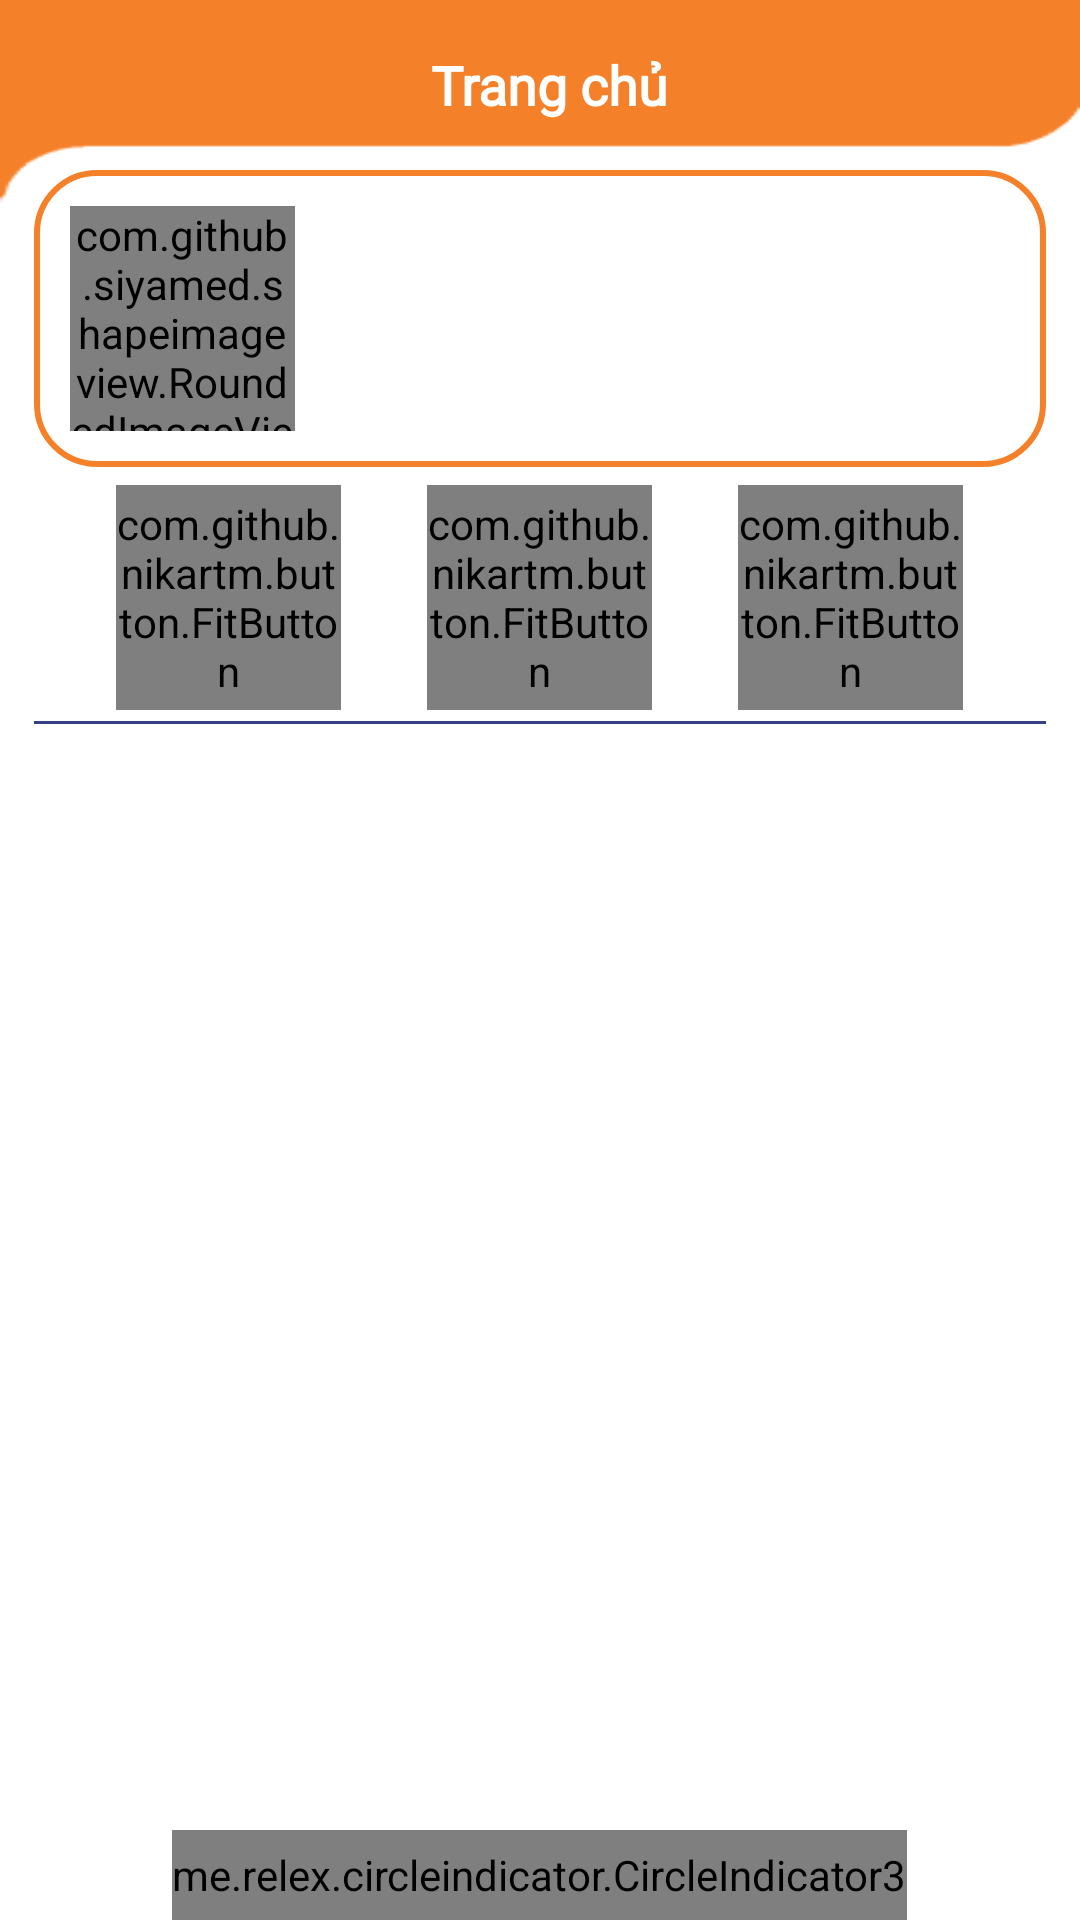

Write the Android layout XML for this screen, with the resource values it uses.
<!-- AndroidManifest.xml: application theme MyAppTheme -->
<!-- res/layout/fragment_home.xml -->
<?xml version="1.0" encoding="utf-8"?>
<LinearLayout xmlns:android="http://schemas.android.com/apk/res/android"
    xmlns:app="http://schemas.android.com/apk/res-auto"
    xmlns:tools="http://schemas.android.com/tools"
    android:layout_width="match_parent"
    android:layout_height="match_parent"
    android:orientation="vertical"
    tools:context=".ui.customer.fragments.HomeFragment">

    <androidx.constraintlayout.widget.ConstraintLayout
        android:layout_width="match_parent"
        android:layout_height="@dimen/size_90dp"
        android:background="@drawable/bg_header_top_bar"
        android:gravity="center">



        <TextView
            android:layout_width="wrap_content"
            android:layout_height="wrap_content"
            android:layout_marginStart="@dimen/margin_size_8dp"
            android:layout_marginBottom="@dimen/margin_size_15dp"
            android:gravity="center"
            android:textSize="@dimen/text_size_24sp"
            android:text="Trang chủ"
            android:textColor="@color/white"
            android:textStyle="bold"
            android:fontFamily="@font/sf_pro_text_bold"

            app:layout_constraintBottom_toBottomOf="parent"
            app:layout_constraintEnd_toEndOf="parent"
            app:layout_constraintStart_toStartOf="parent"
            app:layout_constraintTop_toTopOf="parent" />

        <ImageView
            android:id="@+id/imgNotification"
            android:layout_width="wrap_content"
            android:layout_height="wrap_content"
            android:layout_marginEnd="@dimen/margin_size_8dp"
            android:layout_marginBottom="@dimen/margin_size_15dp"
            android:contentDescription="@string/report"
            android:foregroundGravity="center"
            app:layout_constraintBottom_toBottomOf="parent"
            app:layout_constraintEnd_toEndOf="parent"
            app:layout_constraintTop_toTopOf="parent"
            app:srcCompat="@drawable/ic_notifications" />
    </androidx.constraintlayout.widget.ConstraintLayout>


    <RelativeLayout
        android:layout_width="match_parent"
        android:layout_height="wrap_content"
        android:layout_marginTop="@dimen/margin_size__30dp">

        <LinearLayout
            android:id="@+id/layoutUserInfo"
            android:layout_width="match_parent"
            android:layout_height="wrap_content"
            android:layout_alignParentTop="true"
            android:layout_marginHorizontal="@dimen/margin_size_15dp"
            android:padding="@dimen/padding_size_16dp"
            android:layout_marginTop="@dimen/margin_size_15dp"
            android:background="@drawable/bg_list_news"
            android:orientation="horizontal"
           >

            <com.github.siyamed.shapeimageview.RoundedImageView
                android:id="@+id/imgAvatar"
                android:layout_width="@dimen/size_100dp"
                android:layout_height="@dimen/size_100dp"
                app:siBorderWidth="@dimen/border_size_1dp"
                app:siRadius="@dimen/radius_size_15dp"

                app:siSquare="true" />

            <LinearLayout
                android:layout_width="match_parent"
                android:layout_height="wrap_content"
                android:orientation="vertical"
                android:paddingHorizontal="@dimen/padding_size_8dp">

                <TextView
                    android:id="@+id/tvName"
                    android:layout_width="match_parent"
                    android:layout_height="wrap_content"
                    android:fontFamily="@font/sf_pro_text_bold"
                    android:textColor="@color/black"
                    android:textSize="@dimen/text_size_18sp"
                    android:textStyle="bold" />

                <TextView
                    android:id="@+id/tvPhone"
                    android:layout_width="match_parent"
                    android:layout_height="wrap_content"
                    android:layout_marginTop="@dimen/margin_size_10dp"
                    android:fontFamily="@font/sf_pro_text_bold"
                    android:textColor="@color/black"
                    android:textSize="@dimen/text_size_18sp" />
            </LinearLayout>
        </LinearLayout>


        <LinearLayout
            android:id="@+id/LayoutListService"
            android:layout_width="match_parent"
            android:layout_height="@dimen/size_100dp"
            android:layout_below="@+id/layoutUserInfo"
            android:layout_marginTop="@dimen/margin_size_8dp"
            android:baselineAligned="false"
            android:layout_marginHorizontal="@dimen/margin_size_15dp"
            android:gravity="center"
            android:orientation="horizontal"
            android:weightSum="3">

            <com.github.nikartm.button.FitButton
                android:id="@+id/btnOpenWashService"
                android:layout_width="@dimen/size_100dp"
                android:layout_height="@dimen/size_100dp"
                android:enabled="true"
                android:gravity="center"
                app:fb_backgroundColor="@color/white"
                app:fb_borderColor="@color/mainColor"
                app:fb_borderWidth="@dimen/border_size_2dp"
                android:fontFamily="@font/sf_pro_text_bold"
                app:fb_cornerRadius="@dimen/radius_size_2dp"
                app:fb_divColor="#fff"
                app:fb_divWidth="@dimen/size_1dp"
                app:fb_icon="@drawable/ic_car_wash"
                app:fb_iconColor="@color/black"
                app:fb_iconHeight="@dimen/size_50dp"
                app:fb_iconMarginBottom="@dimen/margin_size_5dp"
                app:fb_iconPosition="top"
                app:fb_iconWidth="@dimen/size_50dp"
                app:fb_rippleColor="#FBE9E7"
                app:fb_shape="circle"
                app:fb_text="Rửa xe"
                app:fb_textColor="@color/black"
                app:fb_textSize="@dimen/text_size_12sp"
                app:fb_textStyle="bold" />

            <com.github.nikartm.button.FitButton
                android:id="@+id/btnOpenVehicle"
                android:layout_width="@dimen/size_100dp"
                android:layout_height="@dimen/size_100dp"
                android:layout_marginHorizontal="@dimen/margin_size_38dp"
                android:enabled="true"
                android:gravity="center"
                app:fb_backgroundColor="@color/white"
                app:fb_borderColor="@color/mainColor"
                app:fb_borderWidth="@dimen/border_size_2dp"
                app:fb_cornerRadius="@dimen/radius_size_2dp"
                app:fb_divColor="#fff"
                android:fontFamily="@font/sf_pro_text_bold"
                app:fb_divWidth="@dimen/size_1dp"
                app:fb_icon="@drawable/ic_traffic_jam"
                app:fb_iconColor="@color/black"
                app:fb_iconHeight="@dimen/size_50dp"
                app:fb_iconMarginBottom="@dimen/margin_size_5dp"
                app:fb_iconPosition="top"
                app:fb_iconWidth="@dimen/size_50dp"
                app:fb_rippleColor="#FBE9E7"
                app:fb_shape="circle"
                app:fb_text="Phương tiện"
                app:fb_textColor="@color/black"
                app:fb_textSize="@dimen/text_size_12sp"
                app:fb_textStyle="bold" />

            <com.github.nikartm.button.FitButton
                android:id="@+id/btnOpenHistory"
                android:layout_width="@dimen/size_100dp"
                android:layout_height="@dimen/size_100dp"
                android:enabled="true"
                android:gravity="center"
                app:fb_backgroundColor="@color/white"
                app:fb_borderColor="@color/mainColor"
                app:fb_borderWidth="@dimen/border_size_2dp"
                app:fb_cornerRadius="@dimen/radius_size_2dp"
                app:fb_divColor="#fff"
                app:fb_divWidth="@dimen/size_1dp"
                app:fb_icon="@drawable/ic_history"
                app:fb_iconColor="@color/black"
                app:fb_iconHeight="@dimen/size_50dp"
                android:fontFamily="@font/sf_pro_text_bold"
                app:fb_iconMarginBottom="@dimen/margin_size_5dp"
                app:fb_iconPosition="top"
                app:fb_iconWidth="@dimen/size_50dp"
                app:fb_rippleColor="#FBE9E7"
                app:fb_shape="circle"
                app:fb_text="Lịch sử"
                app:fb_textColor="@color/black"
                app:fb_textSize="@dimen/text_size_12sp"
                app:fb_textStyle="bold" />
        </LinearLayout>

        <View
            android:id="@+id/line"
            android:layout_width="match_parent"
            android:layout_height="1dp"
            android:layout_below="@+id/LayoutListService"
            android:layout_marginHorizontal="@dimen/margin_size_15dp"
            android:layout_marginTop="@dimen/margin_size_5dp"
            android:background="#344187" />


        <LinearLayout
            android:layout_width="match_parent"
            android:layout_height="@dimen/size_250dp"
            android:layout_below="@+id/line"
            android:layout_alignParentBottom="true"
            android:layout_marginTop="@dimen/margin_size_25dp"
            android:gravity="center"
            android:orientation="vertical">

            <androidx.viewpager2.widget.ViewPager2
                android:id="@+id/view_page_2"
                android:layout_width="match_parent"
                android:layout_height="0dp"
                android:layout_weight="1"
                android:paddingStart="@dimen/size_80dp"
                android:paddingEnd="@dimen/size_80dp" />

            <me.relex.circleindicator.CircleIndicator3
                android:id="@+id/dotViewPage"
                android:layout_width="wrap_content"
                android:layout_height="@dimen/size_40dp"
                android:layout_marginTop="@dimen/size_40dp"
                app:ci_drawable="@drawable/bg_indicator" />
        </LinearLayout>


    </RelativeLayout>
</LinearLayout>
<!-- resources referenced by this layout -->
<resources>
  <color name="black">#FF000000</color>
  <color name="mainColor">#F5802A</color>
  <color name="white">#FFFFFFFF</color>
  <dimen name="border_size_1dp">1dp</dimen>
  <dimen name="border_size_2dp">2dp</dimen>
  <dimen name="margin_size_10dp">10dp</dimen>
  <dimen name="margin_size_15dp">15dp</dimen>
  <dimen name="margin_size_25dp">25dp</dimen>
  <dimen name="margin_size_38dp">38dp</dimen>
  <dimen name="margin_size_5dp">5dp</dimen>
  <dimen name="margin_size_8dp">8dp</dimen>
  <dimen name="margin_size__30dp">-30dp</dimen>
  <dimen name="padding_size_16dp">16dp</dimen>
  <dimen name="padding_size_8dp">8dp</dimen>
  <dimen name="radius_size_15dp">15dp</dimen>
  <dimen name="radius_size_2dp">2dp</dimen>
  <dimen name="size_100dp">100dp</dimen>
  <dimen name="size_1dp">1dp</dimen>
  <dimen name="size_250dp">250dp</dimen>
  <dimen name="size_40dp">40dp</dimen>
  <dimen name="size_50dp">50dp</dimen>
  <dimen name="size_80dp">80dp</dimen>
  <dimen name="size_90dp">90dp</dimen>
  <dimen name="text_size_12sp">12sp</dimen>
  <dimen name="text_size_18sp">18sp</dimen>
  <dimen name="text_size_24sp">24sp</dimen>
  <!-- drawable bg_header_top_bar: png bitmap (drawable, 972 bytes) -->
  <!-- drawable bg_list_news (drawable) -->
  <?xml version="1.0" encoding="utf-8"?>
  <shape xmlns:android="http://schemas.android.com/apk/res/android">
      <corners
          android:radius="20dp">
  
      </corners>
      <stroke
          android:width="2dp"
          android:color="@color/mainColor"
          />
      <solid
          android:color="@color/white">
      </solid>
  </shape>
  <!-- drawable ic_car_wash: png bitmap (drawable, 1453 bytes) -->
  <!-- drawable ic_traffic_jam: png bitmap (drawable, 5227 bytes) -->
  <string name="report">Thông báo</string>
  <style name="MyAppTheme" parent="Theme.MaterialComponents.Light.NoActionBar">
          <item name="colorPrimary">@color/mainColor</item>                       
          <item name="colorPrimaryDark">@color/mainColor</item>               
          <item name="android:navigationBarColor">@color/mainColor</item>   
          <item name="colorAccent">@color/mainColor</item>                         
          
          <item name="android:textColorPrimary">@color/mainColor</item>       
          <item name="android:textColorSecondary">@color/textColorSecondary</item>   
      </style>
  <color name="textColorSecondary">#007FBF</color>
</resources>
